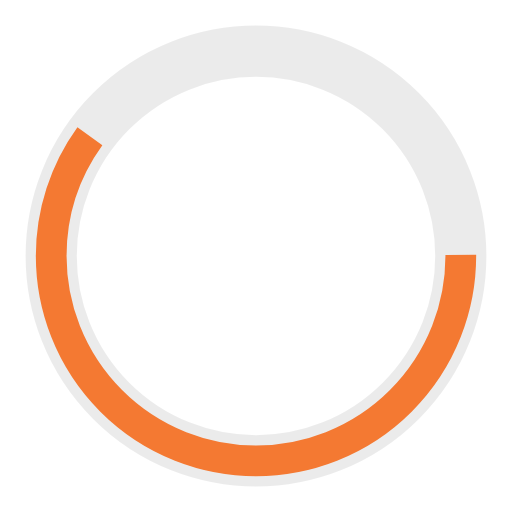
t = 0.00 s
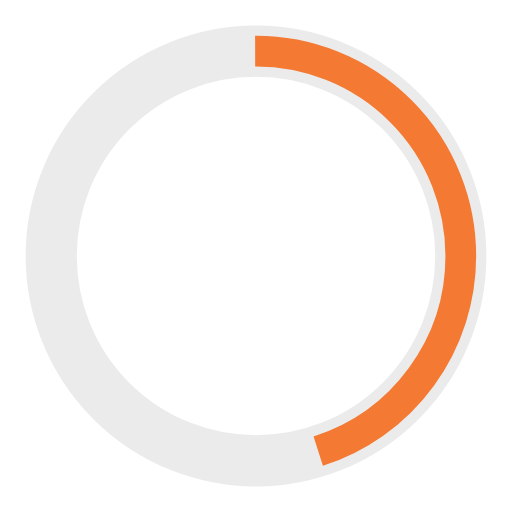
t = 0.25 s
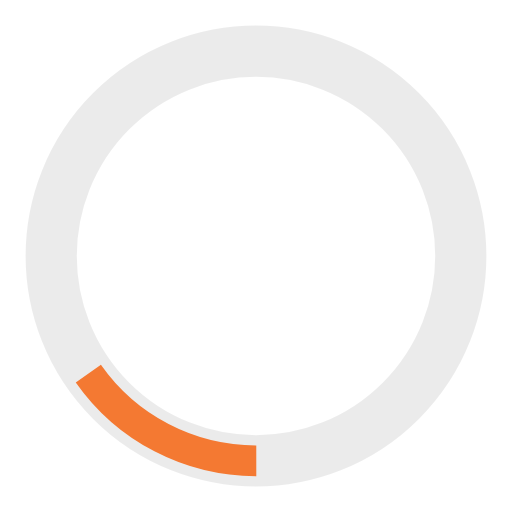
t = 0.75 s
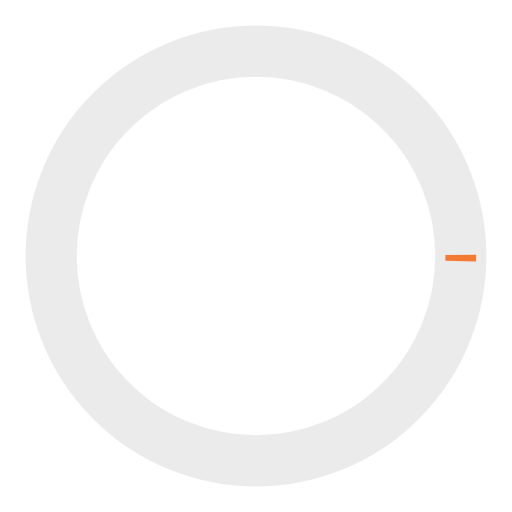
t = 1.00 s
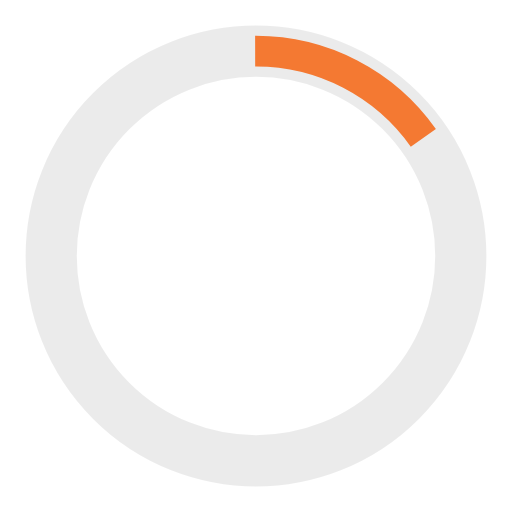
t = 1.25 s
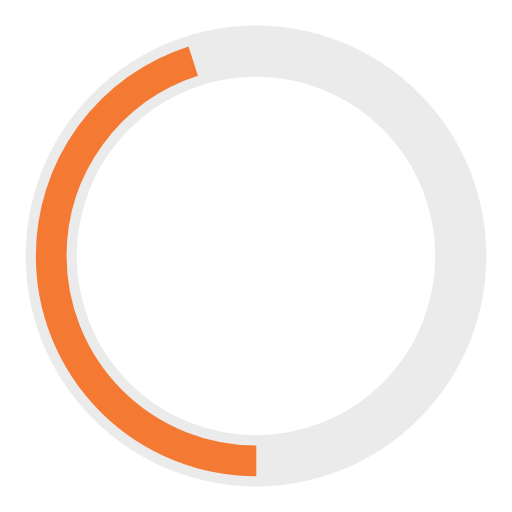
t = 1.75 s

The animated SVG that drew these frames (rendered in a browser with its animation timeline set to each time). Animation: 2 SMIL elements (animate=2); one cycle of 2.00 s, repeats indefinitely.

<svg xmlns="http://www.w3.org/2000/svg" width="120" height="120" viewBox="0 0 100 100" preserveAspectRatio="xMidYMid">
    <circle cx="50" cy="50" r="40" style="fill:none;stroke-opacity:0.08;stroke-width:10;stroke:#000" />
    <circle cx="50" cy="50" r="40" style="fill:none;stroke-opacity:0.9;stroke-width:6;stroke:#f56d1f">
        <animate attributeName="stroke-dashoffset" dur="2s" repeatCount="indefinite" from="0" to="502" />
        <animate attributeName="stroke-dasharray" dur="2s" repeatCount="indefinite" values="150.6 100.4;1 250;150.6 100.4" />
    </circle>
</svg>
